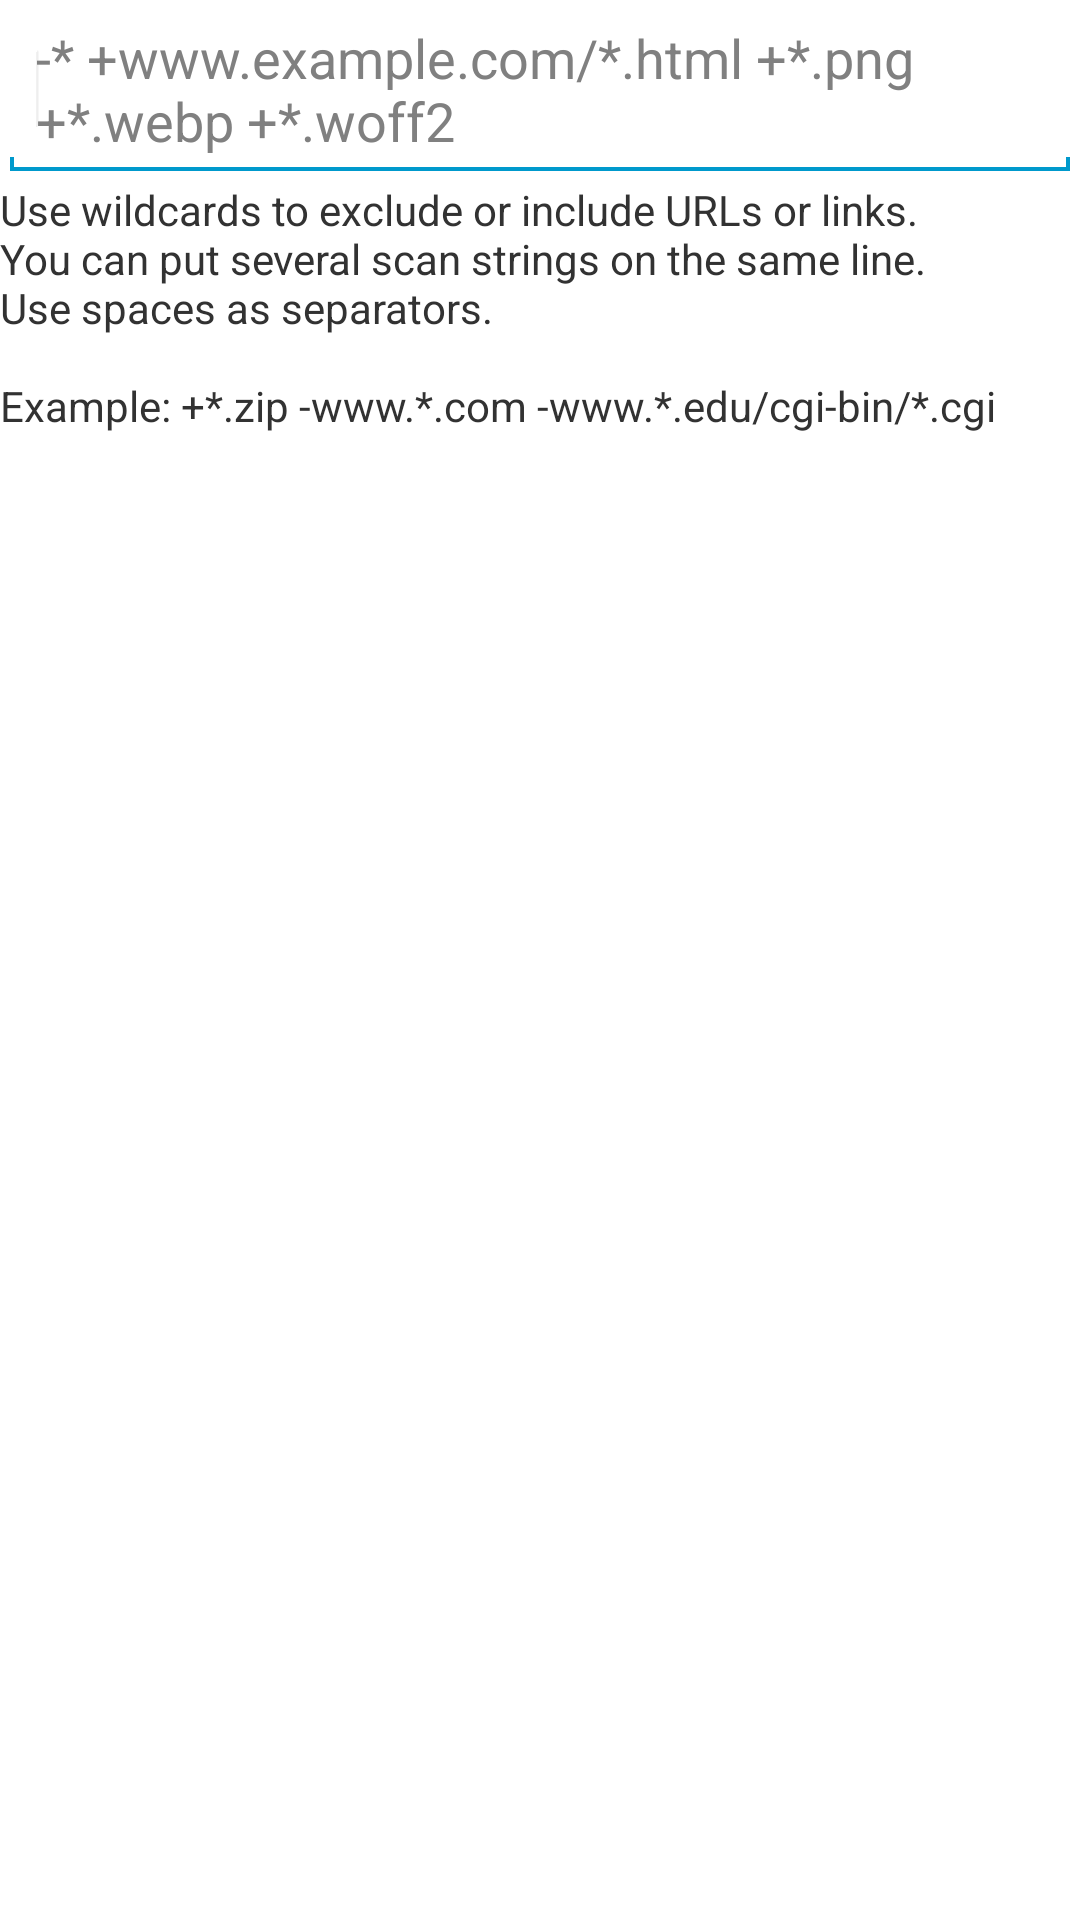

The Android layout XML behind this screen, and the referenced resources:
<!-- AndroidManifest.xml: application theme AppTheme -->
<!-- res/layout/activity_options_scanrules.xml -->
<ScrollView xmlns:android="http://schemas.android.com/apk/res/android"
    xmlns:tools="http://schemas.android.com/tools"
    android:layout_width="fill_parent"
    android:layout_height="fill_parent"
    android:orientation="vertical"
    android:paddingBottom="@dimen/activity_vertical_margin_phone_only"
    android:paddingStart="@dimen/activity_horizontal_margin_phone_only"
    android:paddingEnd="@dimen/activity_horizontal_margin_phone_only"
    android:paddingTop="@dimen/activity_vertical_margin_phone_only" >

    <LinearLayout
        android:layout_width="fill_parent"
        android:layout_height="wrap_content"
        android:orientation="vertical" >

        <LinearLayout
            android:layout_width="fill_parent"
            android:layout_height="wrap_content"
            android:orientation="horizontal"
            android:visibility="gone" >

            <Button
                android:id="@+id/buttonExclude"
                android:layout_width="wrap_content"
                android:layout_height="wrap_content"
                android:layout_gravity="start"
                android:text="@string/exclude_links" />

            <Button
                android:id="@+id/buttonInclude"
                android:layout_width="wrap_content"
                android:layout_height="wrap_content"
                android:layout_gravity="end"
                android:text="@string/include_links" />
        </LinearLayout>

        <EditText
            android:id="@+id/editRules"
            android:layout_width="fill_parent"
            android:layout_height="wrap_content"
            android:hint="@string/hint_scan_rules"
            android:inputType="textMultiLine|textNoSuggestions" >

            <requestFocus />
        </EditText>

        <TextView
            android:id="@+id/textLinksDetails"
            android:layout_width="wrap_content"
            android:layout_height="wrap_content"
            android:text="@string/scan_rules_details"
            android:textAppearance="?android:attr/textAppearanceSmall" />
    </LinearLayout>

</ScrollView>
<!-- resources referenced by this layout -->
<resources>
  <string name="exclude_links">Exclude links</string>
  <string name="hint_scan_rules">-* +www.example.com/*.html +*.png +*.webp +*.woff2</string>
  <string name="include_links">Include link(s)</string>
  <string name="scan_rules_details">Use wildcards to exclude or include URLs or links.\nYou can put several scan strings on the same line.\nUse spaces as separators.\n\nExample: +*.zip -www.*.com -www.*.edu/cgi-bin/*.cgi</string>
  <style name="AppTheme" parent="AppBaseTheme" />
  <style name="AppBaseTheme" parent="@style/Theme.Light.Fixed" />
</resources>
